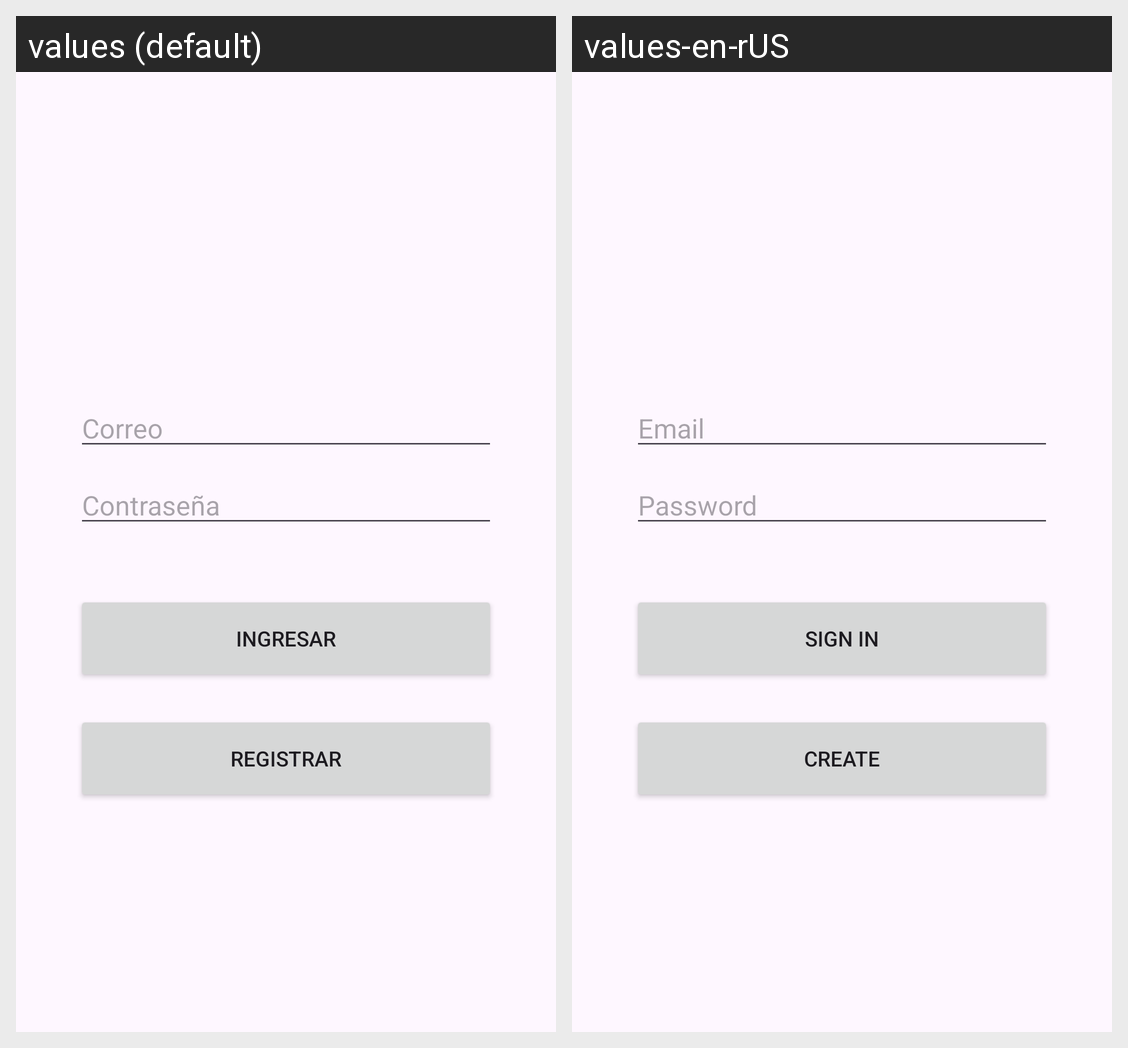

For this localized Android screen grid, give each drawn string resource with its value in every locale shown.
Android screen res/layout/activity_login_constraint.xml rendered under 2 locales, left to right: values (default), values-en-rUS. Device: Nexus 5 (rendered at 1080×1920; each locale shown at half size, 540×960, under a caption strip naming it); theme Theme.CibertecApp.
Strings drawn on this screen, with the default value and each locale's value (text and hints the layout hard-codes, and strings that could not be matched under every locale, appear in the picture but are not listed):

text_email
  values: Correo
  values-en-rUS: Email

text_pws
  values: Contraseña
  values-en-rUS: Password

btn_login
  values: INGRESAR
  values-en-rUS: SIGN IN

btn_register
  values: REGISTRAR
  values-en-rUS: CREATE
